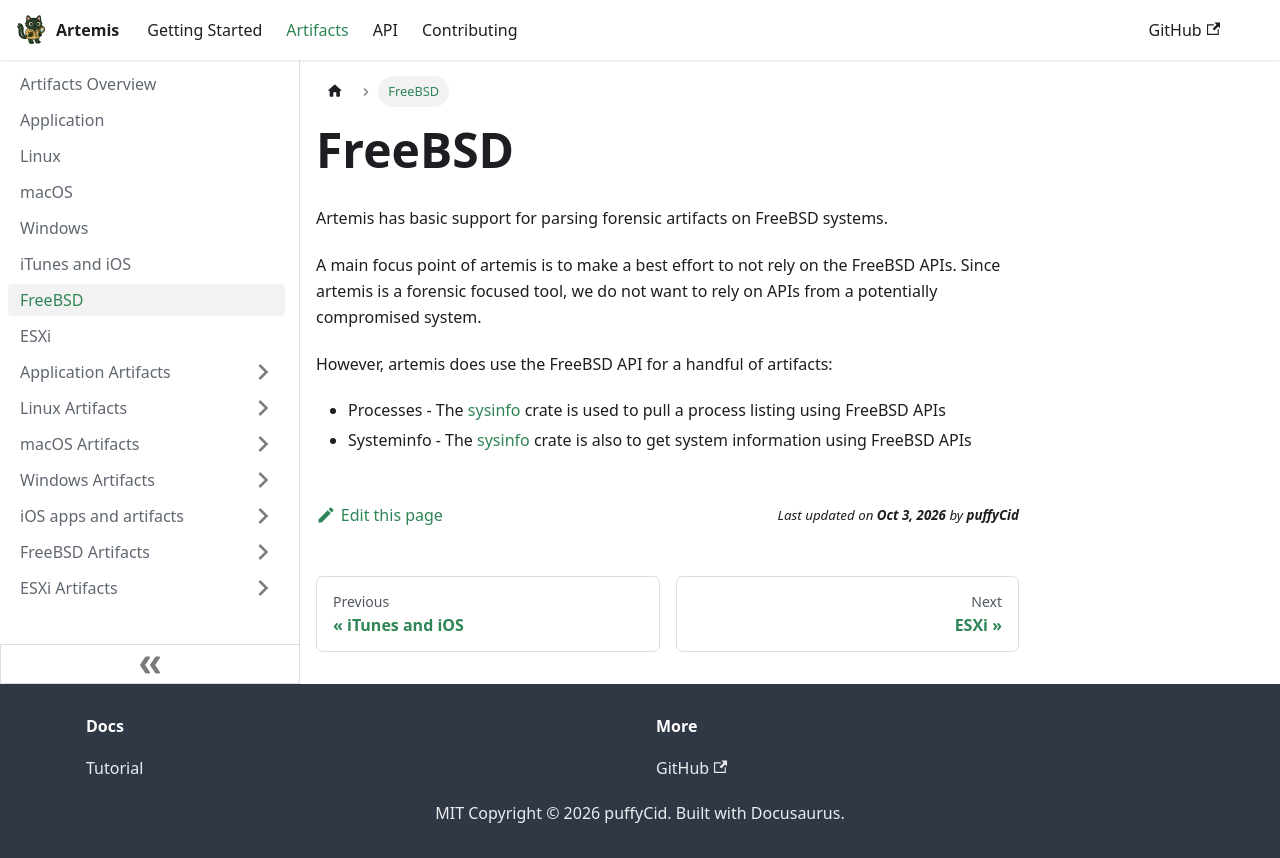

repository: puffyCid/artemis-api · page: docs/Artifacts/freebsd.html · generator: docusaurus

---
sidebar_position: 7
---

# FreeBSD

Artemis has basic support for parsing forensic artifacts on FreeBSD systems.

A main focus point of artemis is to make a best effort to not rely on the
FreeBSD APIs. Since artemis is a forensic focused tool, we do not want to rely
on APIs from a potentially compromised system.

However, artemis does use the FreeBSD API for a handful of artifacts:

- Processes - The [sysinfo](https://github.com/GuillaumeGomez/sysinfo) crate is
  used to pull a process listing using FreeBSD APIs
- Systeminfo - The [sysinfo](https://github.com/GuillaumeGomez/sysinfo) crate is
  also to get system information using FreeBSD APIs
